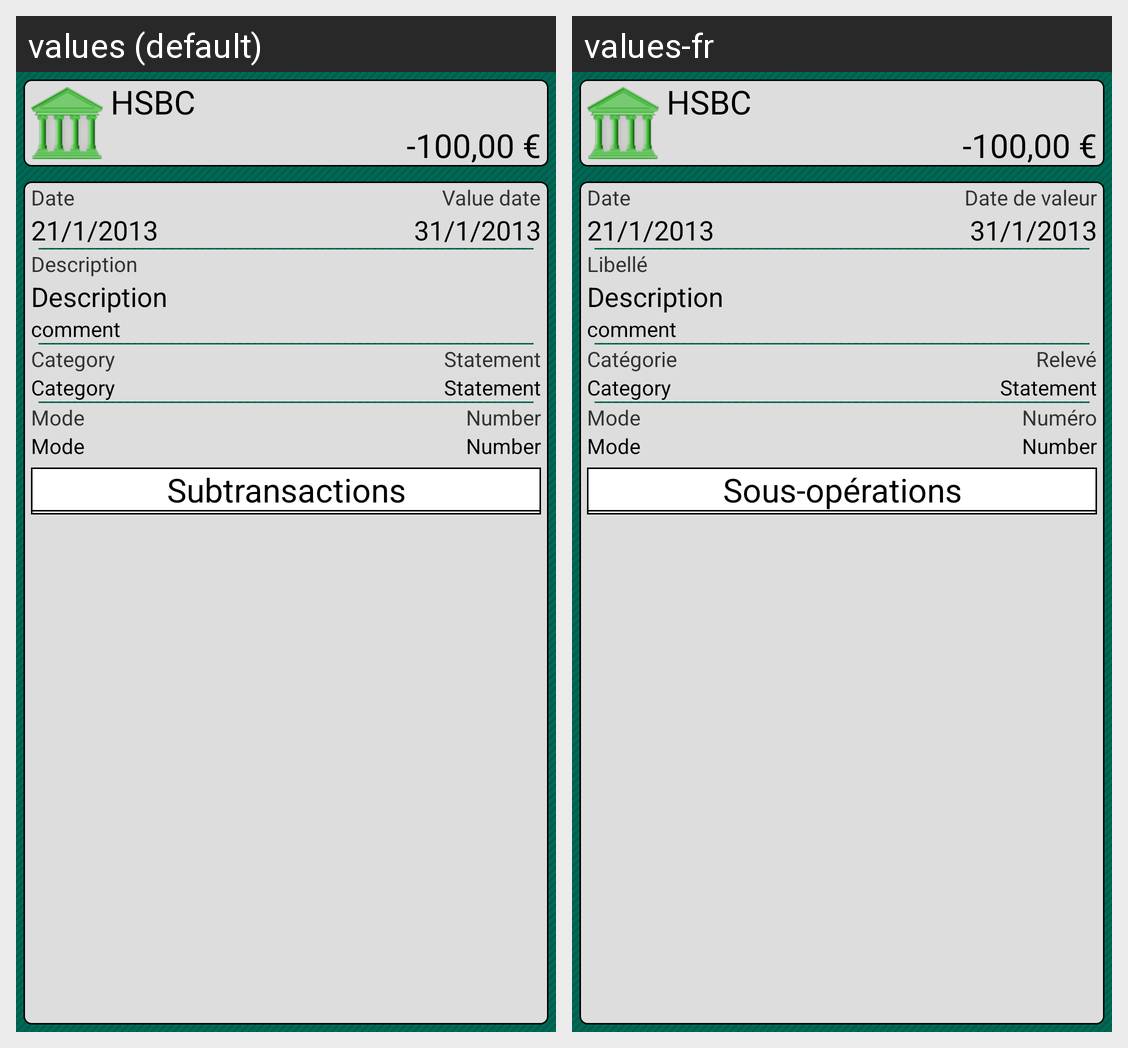

Strings drawn on this Android screen and how each of the app's shown locales translates them:
Android screen res/layout/activity_transaction.xml rendered under 2 locales, left to right: values (default), values-fr. Device: Nexus 5 (rendered at 1080×1920; each locale shown at half size, 540×960, under a caption strip naming it); theme AppTheme.
Strings drawn on this screen, with the default value and each locale's value (text and hints the layout hard-codes, and strings that could not be matched under every locale, appear in the picture but are not listed):

date
  values: Date
  values-fr: Date

valueDate
  values: Value date
  values-fr: Date de valeur

description
  values: Description
  values-fr: Libellé

category
  values: Category
  values-fr: Catégorie

statement
  values: Statement
  values-fr: Relevé

mode
  values: Mode
  values-fr: Mode

number
  values: Number
  values-fr: Numéro

subtransactions
  values: Subtransactions
  values-fr: Sous-opérations
